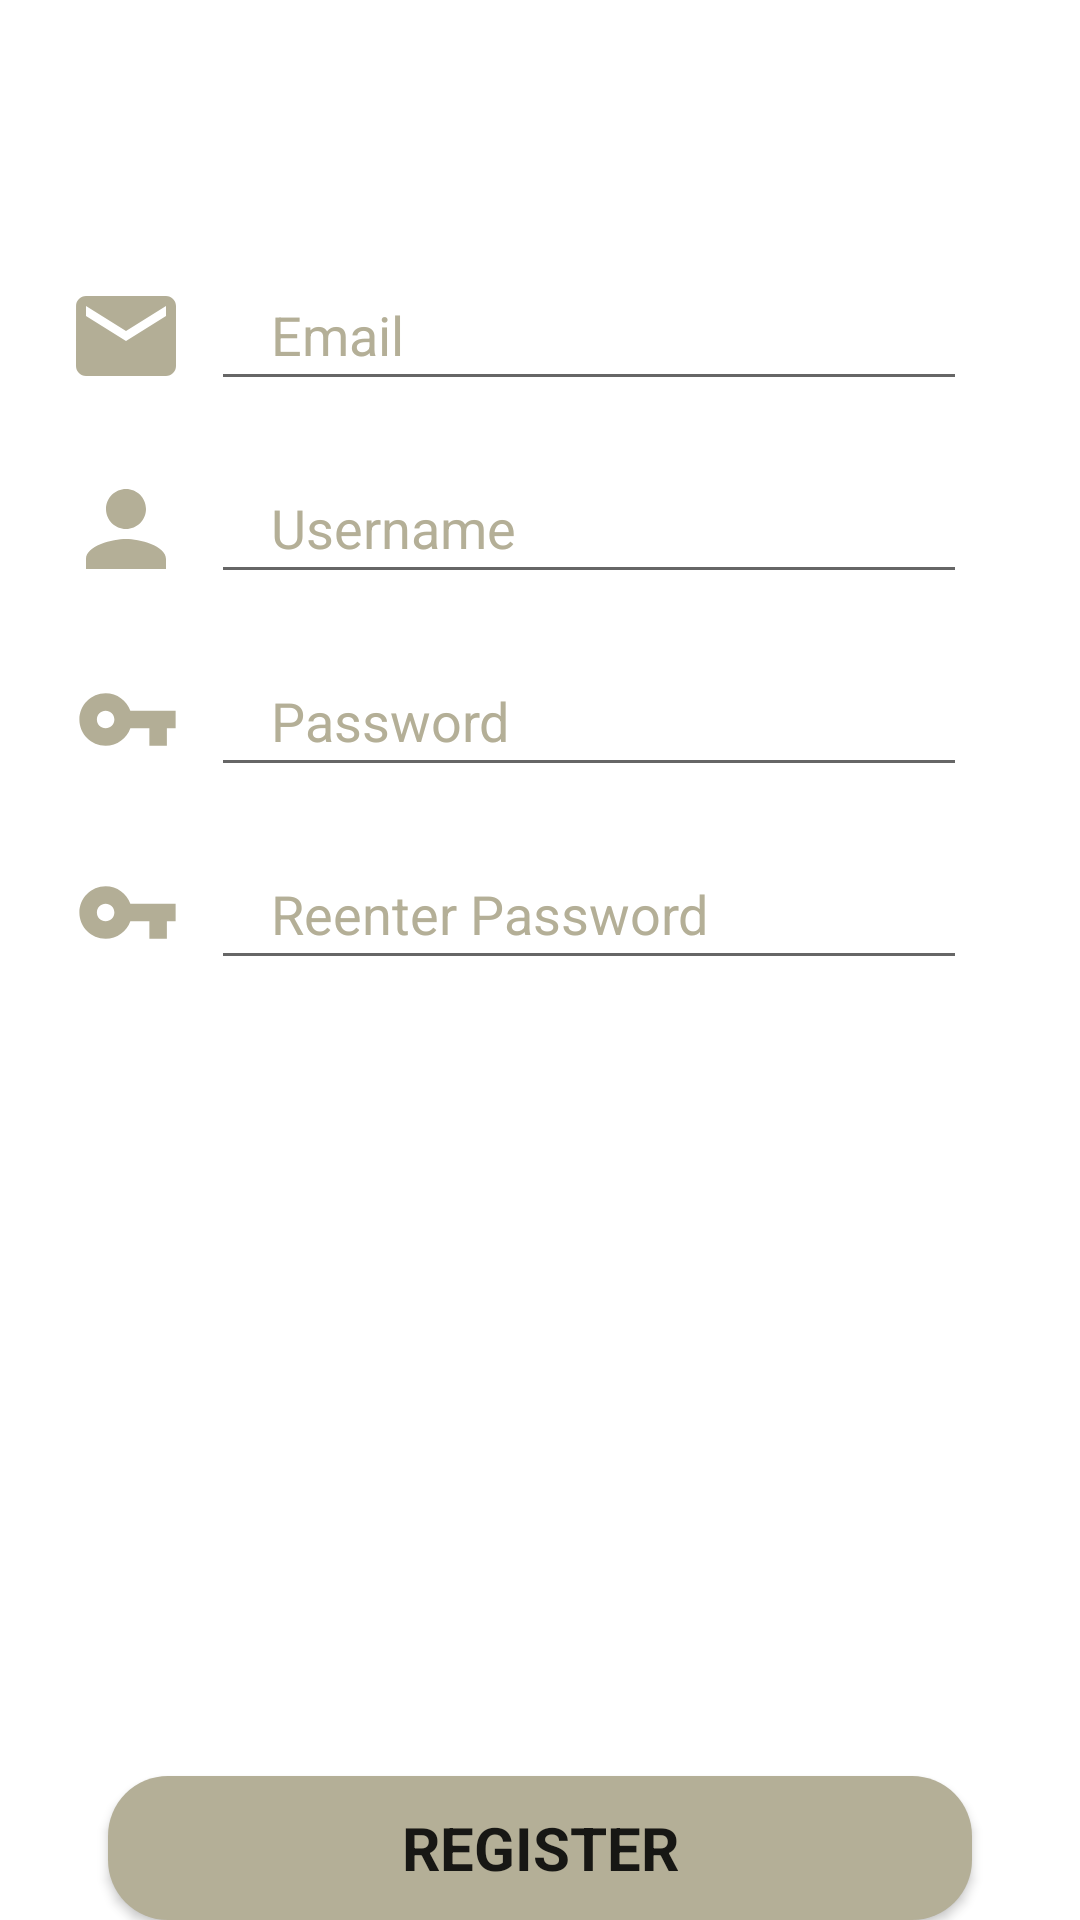

Produce the Android XML layout that renders to this screen, including the resource entries it uses.
<!-- AndroidManifest.xml: application theme Theme.Soul_Fight -->
<!-- res/layout/register_tab_fragment.xml -->
<?xml version="1.0" encoding="utf-8"?>
<androidx.constraintlayout.widget.ConstraintLayout xmlns:android="http://schemas.android.com/apk/res/android"
    xmlns:app="http://schemas.android.com/apk/res-auto"
    xmlns:tools="http://schemas.android.com/tools"
    android:layout_width="match_parent"
    android:layout_height="match_parent">

    <EditText
        android:id="@+id/email"
        android:layout_width="0dp"
        android:layout_height="wrap_content"
        app:layout_constraintWidth_percent=".7"
        app:layout_constraintVertical_bias=".15"
        app:layout_constraintHorizontal_bias=".65"
        android:hint="Email"
        android:textColor="@color/brown"
        android:textColorHint="@color/brown"
        android:paddingLeft="20dp"
        android:paddingTop="10dp"
        android:paddingBottom="10dp"
        app:layout_constraintBottom_toBottomOf="parent"
        app:layout_constraintEnd_toEndOf="parent"
        app:layout_constraintStart_toStartOf="parent"
        app:layout_constraintTop_toTopOf="parent" />

    <ImageView
        android:id="@+id/email_image"
        android:layout_width="40dp"
        android:layout_height="45dp"
        android:src="@drawable/ic_baseline_email_24"
        app:layout_constraintBottom_toBottomOf="@+id/email"
        app:layout_constraintEnd_toStartOf="@+id/email"
        app:layout_constraintHorizontal_bias="0.725"
        app:layout_constraintStart_toStartOf="parent"
        app:layout_constraintTop_toTopOf="@+id/email"
        app:layout_constraintVertical_bias="0.0" />

    <EditText
        android:id="@+id/username"
        android:layout_width="0dp"
        android:layout_height="wrap_content"
        android:layout_marginTop="20dp"
        android:hint="Username"
        android:textColor="@color/brown"
        android:textColorHint="@color/brown"
        android:paddingLeft="20dp"
        android:paddingTop="10dp"
        android:paddingBottom="10dp"
        app:layout_constraintBottom_toBottomOf="parent"
        app:layout_constraintEnd_toEndOf="parent"
        app:layout_constraintHorizontal_bias=".65"
        app:layout_constraintStart_toStartOf="parent"
        app:layout_constraintTop_toBottomOf="@+id/email"
        app:layout_constraintVertical_bias="0"
        app:layout_constraintWidth_percent=".7" />

    <ImageView
        android:id="@+id/username_image"
        android:layout_width="40dp"
        android:layout_height="45dp"
        android:src="@drawable/ic_baseline_person_24"
        app:layout_constraintBottom_toBottomOf="@+id/username"
        app:layout_constraintEnd_toStartOf="@+id/username"
        app:layout_constraintHorizontal_bias="0.725"
        app:layout_constraintStart_toStartOf="parent"
        app:layout_constraintTop_toTopOf="@+id/username"
        app:layout_constraintVertical_bias="0.0" />

    <EditText
        android:id="@+id/password"
        android:layout_width="0dp"
        android:layout_height="wrap_content"
        android:layout_marginTop="20dp"
        android:hint="Password"
        android:textColor="@color/brown"
        android:textColorHint="@color/brown"
        android:paddingLeft="20dp"
        android:paddingTop="10dp"
        android:paddingBottom="10dp"
        app:layout_constraintBottom_toBottomOf="parent"
        app:layout_constraintEnd_toEndOf="parent"
        app:layout_constraintHorizontal_bias=".65"
        app:layout_constraintStart_toStartOf="parent"
        app:layout_constraintTop_toBottomOf="@+id/username"
        app:layout_constraintVertical_bias="0"
        app:layout_constraintWidth_percent=".7" />

    <ImageView
        android:id="@+id/imageView2"
        android:layout_width="35dp"
        android:layout_height="45dp"
        android:src="@drawable/ic_baseline_vpn_key_24"
        app:layout_constraintBottom_toBottomOf="@+id/password"
        app:layout_constraintEnd_toStartOf="@+id/password"
        app:layout_constraintHorizontal_bias="0.711"
        app:layout_constraintStart_toStartOf="parent"
        app:layout_constraintTop_toTopOf="@+id/password"
        app:layout_constraintVertical_bias="1.0" />

    <ImageView
        android:id="@+id/imageView3"
        android:layout_width="35dp"
        android:layout_height="45dp"
        android:src="@drawable/ic_baseline_vpn_key_24"
        app:layout_constraintBottom_toBottomOf="@+id/repassword"
        app:layout_constraintEnd_toStartOf="@+id/repassword"
        app:layout_constraintHorizontal_bias="0.711"
        app:layout_constraintStart_toStartOf="parent"
        app:layout_constraintTop_toTopOf="@+id/repassword"
        app:layout_constraintVertical_bias="1.0" />

    <EditText
        android:id="@+id/repassword"
        android:layout_width="0dp"
        android:layout_height="wrap_content"
        android:layout_marginTop="20dp"
        android:hint="Reenter Password"
        android:textColor="@color/brown"
        android:textColorHint="@color/brown"
        android:paddingLeft="20dp"
        android:paddingTop="10dp"
        android:paddingBottom="10dp"
        app:layout_constraintBottom_toBottomOf="parent"
        app:layout_constraintEnd_toEndOf="parent"
        app:layout_constraintHorizontal_bias=".65"
        app:layout_constraintStart_toStartOf="parent"
        app:layout_constraintTop_toBottomOf="@+id/password"
        app:layout_constraintVertical_bias="0"
        app:layout_constraintWidth_percent=".7" />

    <Button
        android:layout_width="0dp"
        android:layout_height="wrap_content"
        android:background="@drawable/btn_bg"
        android:elevation="30dp"
        android:text="REGISTER"
        android:textSize="20sp"
        android:textStyle="bold"
        app:backgroundTint="#B4AF97"
        app:cornerRadius="30dp"
        app:fontFamily="@font/acme"
        app:layout_constraintBottom_toBottomOf="parent"
        app:layout_constraintEnd_toEndOf="parent"
        app:layout_constraintStart_toStartOf="parent"
        app:layout_constraintTop_toBottomOf="@+id/repassword"
        app:layout_constraintVertical_bias="1.0"
        app:layout_constraintWidth_percent=".8" />


</androidx.constraintlayout.widget.ConstraintLayout>
<!-- resources referenced by this layout -->
<resources>
  <color name="brown">#FFB4AF97</color>
  <!-- drawable btn_bg (drawable) -->
  <?xml version="1.0" encoding="utf-8"?>
  <shape xmlns:android="http://schemas.android.com/apk/res/android">
  
      <corners android:radius="20dp" />
  
      <solid android:color="#B4AF97" />
  
  </shape>
  <!-- drawable ic_baseline_email_24 (drawable) -->
  <vector android:height="24dp" android:tint="#B3AE96"
      android:viewportHeight="24" android:viewportWidth="24"
      android:width="24dp" xmlns:android="http://schemas.android.com/apk/res/android">
      <path android:fillColor="@android:color/white" android:pathData="M20,4L4,4c-1.1,0 -1.99,0.9 -1.99,2L2,18c0,1.1 0.9,2 2,2h16c1.1,0 2,-0.9 2,-2L22,6c0,-1.1 -0.9,-2 -2,-2zM20,8l-8,5 -8,-5L4,6l8,5 8,-5v2z"/>
  </vector>
  <!-- drawable ic_baseline_person_24 (drawable) -->
  <vector android:height="24dp" android:tint="#B4AF97"
      android:viewportHeight="24" android:viewportWidth="24"
      android:width="24dp" xmlns:android="http://schemas.android.com/apk/res/android">
      <path android:fillColor="@android:color/white" android:pathData="M12,12c2.21,0 4,-1.79 4,-4s-1.79,-4 -4,-4 -4,1.79 -4,4 1.79,4 4,4zM12,14c-2.67,0 -8,1.34 -8,4v2h16v-2c0,-2.66 -5.33,-4 -8,-4z"/>
  </vector>
  <!-- drawable ic_baseline_vpn_key_24 (drawable) -->
  <vector android:height="24dp" android:tint="#B3AE96"
      android:viewportHeight="24" android:viewportWidth="24"
      android:width="24dp" xmlns:android="http://schemas.android.com/apk/res/android">
      <path android:fillColor="@android:color/white" android:pathData="M12.65,10C11.83,7.67 9.61,6 7,6c-3.31,0 -6,2.69 -6,6s2.69,6 6,6c2.61,0 4.83,-1.67 5.65,-4H17v4h4v-4h2v-4H12.65zM7,14c-1.1,0 -2,-0.9 -2,-2s0.9,-2 2,-2 2,0.9 2,2 -0.9,2 -2,2z"/>
  </vector>
  <style name="Theme.Soul_Fight" parent="Theme.MaterialComponents.DayNight.NoActionBar">
          
          <item name="colorPrimary">@color/purple_500</item>
          <item name="colorPrimaryVariant">@color/purple_700</item>
          <item name="colorOnPrimary">@color/white</item>
          
          <item name="colorSecondary">@color/teal_200</item>
          <item name="colorSecondaryVariant">@color/teal_700</item>
          <item name="colorOnSecondary">@color/black</item>
          
          <item name="android:statusBarColor" tools:targetApi="l">?attr/colorPrimaryVariant</item>
          <item name="android:windowAnimationStyle">@style/animation</item>
          
      </style>
  <color name="purple_500">#FF6200EE</color>
  <color name="purple_700">#FF3700B3</color>
  <color name="white">#FFFFFFFF</color>
  <color name="teal_200">#FF03DAC5</color>
  <color name="teal_700">#FF018786</color>
  <color name="black">#FF000000</color>
  <style name="animation">
          <item name="android:windowEnterAnimation">@android:anim/fade_in</item>
          <item name="android:windowExitAnimation">@android:anim/fade_out</item>
      </style>
</resources>
